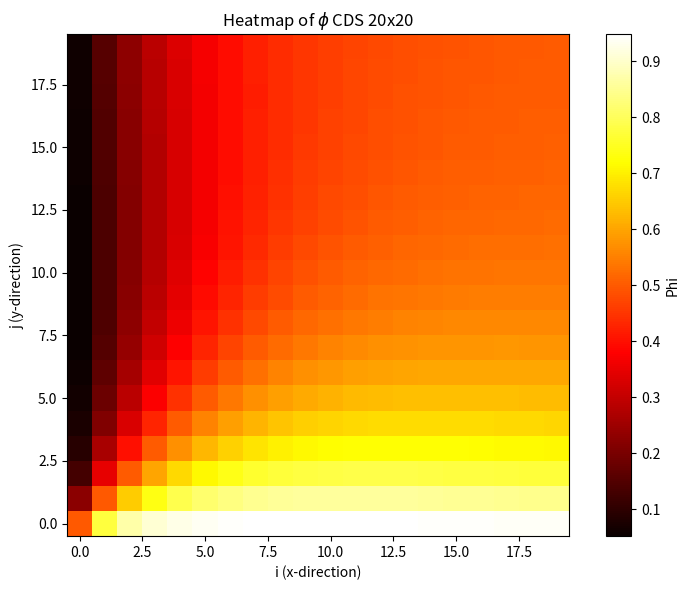
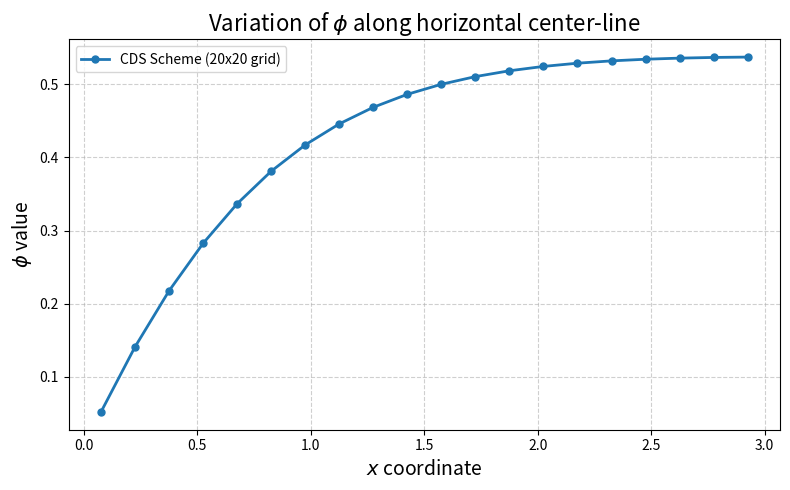

Here is the Python script that generated these plots, in order:
# [redacted]
import matplotlib.pyplot as plt
import numpy as np

#Define constants
L = 1
grid_sizex = 20
grid_sizey = 20
gamma = 3
rho = 2
lx = 3
ly = 3
del_x = lx/grid_sizex
del_y = ly/grid_sizey
phi = 0.5

#initialiazing matrices

a_p = np.zeros((grid_sizey,grid_sizex))
a_e = np.zeros((grid_sizey,grid_sizex))
a_w = np.zeros((grid_sizey,grid_sizex))
a_n = np.zeros((grid_sizey,grid_sizex))
a_s = np.zeros((grid_sizey,grid_sizex))
b = np.zeros((grid_sizey,grid_sizex))

Fe = np.zeros((grid_sizey,grid_sizex))
Fw = np.zeros((grid_sizey,grid_sizex))
Fn = np.zeros((grid_sizey,grid_sizex))
Fs = np.zeros((grid_sizey,grid_sizex))

x_grid = np.linspace(0+del_x/2,lx-del_x/2,grid_sizex)
y_grid = np.linspace(0+del_y/2,ly-del_y/2,grid_sizey)
# python - A[y,x]
#filling the matrices
for j in range(grid_sizey):
    for i in range(grid_sizex):
        #center = (grid_sizex[i], grid_sizey[j])
        #F = rho*u*A
        Fe[j,i] = ((x_grid[i] + del_x/2)**2 + 1)*rho*del_y*L
        Fw[j,i] = ((x_grid[i] - del_x/2)**2 + 1)*rho*del_y*L
        Fn[j,i] = ((y_grid[j] + del_y/2)**2 + 1)*rho*del_y*L
        Fs[j,i] = ((y_grid[j] - del_y/2)**2 + 1)*rho*del_y*L
Dx = gamma*del_x/del_x
Dy = gamma*del_y/del_x

a_s = Fs/2 + Dy*np.ones(np.shape(Fs))
a_w = Fw/2 + Dx*np.ones(np.shape(Fw))
a_n = -1*Fn/2 + Dy*np.ones(np.shape(Fs))
a_e = -1*Fe/2 + Dx*np.ones(np.shape(Fw))


b[0,:] = 1/2*Fs[0,:] + 2*Dy*1 

for j in range(grid_sizey):
    for i in range(grid_sizex):
        #aw = Dw + Fw
        b[j,i] += del_x*del_y*( 2* x_grid[i] + 2*y_grid[j])

#ap = aw + as + b
a_p = (Fe + Fn - Fw - Fs)/2 + 2*(Dx+Dy)

a_p[:,0] += Dx
a_p[0,:] += Dy

 
a_s[0,:] = 0
a_w[:,0] = 0
a_e[:,grid_sizex-1] = 0
a_n[grid_sizey-1,:] = 0

#Eastern wall high peclet approx
a_p[:,grid_sizex-1] += Fe[:,grid_sizex-1]/2
a_p[:,grid_sizex-1] -= Dx

#North wall high peclet approx
a_p[grid_sizey-1,:] += Fn[grid_sizey-1,:]/2
a_p[grid_sizex-1,:] -= Dy



phi = np.ones((grid_sizey, grid_sizex))
it = 0 
it_max = 10000
tol = 0.000001
delta = np.inf
conv = False
trunc = False

# Create a history list
phi_history = [phi.copy()]

def gauss_seidel(phi_old):
    phi_new = phi_old.copy()
    for j in range(grid_sizey):
        for i in range(grid_sizex): 
            west  = phi_new[j, i-1] if i-1 >= 0 else 0
            east  = phi_new[j, i+1] if i+1 < grid_sizex else 0
            north = phi_new[j+1, i] if j+1 < grid_sizey else 0
            south = phi_new[j-1, i] if j-1 >= 0 else 0
            phi_new[j, i] = (a_w[j, i]*west + a_e[j, i]*east + a_n[j, i]*north + a_s[j, i]*south + b[j, i]) / a_p[j, i]
    return phi_new
#np.flipufd]
#driver
while not conv and not trunc:
    print(it,"iteration")
    phi_new = gauss_seidel(phi)
    delta = np.max(np.abs(phi_new - phi))
    phi = np.array(phi_new)
    phi_history.append(phi.copy())  # Save current state
    it += 1
    if delta < tol:
        conv = True
    elif it >= it_max:
        trunc = True
print(phi)

plt.figure(figsize=(8, 6))
plt.imshow(phi, origin='lower', cmap='hot', interpolation='nearest')
plt.colorbar(label='Phi')
plt.title('Heatmap of $\phi$ CDS 20x20')
plt.xlabel('i (x-direction)')
plt.ylabel('j (y-direction)')
plt.tight_layout()
plt.show()

x_grid = np.linspace(0 + del_x/2, lx - del_x/2, grid_sizex)


center_j = phi.shape[0] // 2  
phi_centerline = phi[center_j, :]

plt.figure(figsize=(8, 5))
plt.plot(x_grid, phi_centerline, marker='o', markersize=5, linewidth=2, label=f"CDS Scheme ({grid_sizex}x{phi.shape[0]} grid)")

plt.xlabel(r"$x$ coordinate", fontsize=14)
plt.ylabel(r"$\phi$ value", fontsize=14)
plt.title(r"Variation of $\phi$ along horizontal center-line", fontsize=16)
plt.grid(True, linestyle='--', alpha=0.6)
plt.legend()
plt.tight_layout()
plt.show()

print("as",a_s)
print("ae",a_e)
print("ap",a_p)
print("an",a_n)
print("aw",a_w)
print("b",b)
